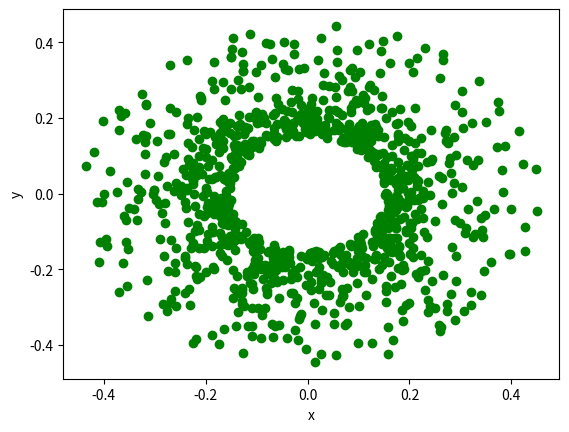
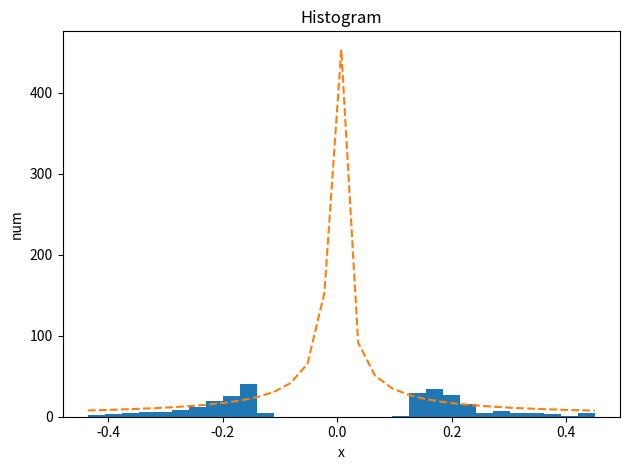
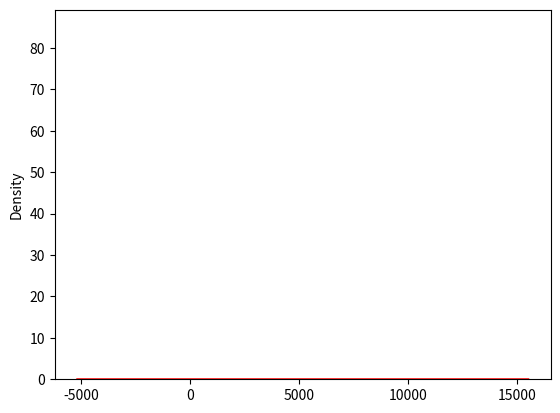

These charts were generated, in order, by the following Python code:
import random
from scipy.interpolate import interp1d
import numpy as np
import pandas as pd
import matplotlib.pyplot as plt


# количество фотонов
N = 1000

# внутренний и внешний радиусы пучка
a1 = 2
a2 = 6
a = np.log(a2 / a1)

#количество бинов
bin = 30

dr = (a2-a1)/bin


def dist():
    prob_density = []
    r = random.uniform(a1, a2)
    u = random.random()
    X = (1/(a*r)) * np.cos(2*np.pi * u)
    Y = (1/(a*r)) * np.sin(2*np.pi * u)
    R = (1/(a*r))
    prob_density.append(X)
    prob_density.append(Y)
    prob_density.append(R)
    return prob_density

list_X = []
list_Y = []
list_R = []

for i in range(N):
    rand = dist()
    list_X.append(rand[0])
    list_Y.append(rand[1])
    list_R.append(rand[2])

fg, ax = plt.subplots()
plt.scatter(list_X, list_Y, marker="o", color="g")
#plt.title()
plt.xlabel('x')
plt.ylabel('y')

plt.show()

#histogram
dr = (max(list_R)-min(list_R))/bin

num_R = {}
list_cel_r = []

for i in range(bin):
    num = 0
    for r in list_R:
        if (r >= min(list_R) + dr * i) and (r <= min(list_R) + dr * (i + 1)):
            num += 1
    num_R[i] = num

pdf_R = {}
for i in range(bin):
    S = np.pi * ((a1 + dr * (i + 1))**2 - (a1 + dr * i)**2)
    pdf_R[i] = num_R[i]/(N)



list_hist_x = []
for y in list_Y:
    if (y >= -0.1) and (y <= 0.1):
        list_hist_x.append(list_X[list_Y.index(y)])


fig, ax = plt.subplots()

n, bins, patches = ax.hist(list_hist_x, bin, density=False)


"""""
n_n = list(n)
bins_n = list(bins)
dictionary = {}
for i in range(bin):
    dictionary[bins_n[i]] = n_n[i]/N

s = pd.Series(dictionary)
s.plot.hist(alpha=0.6)
plt.show()
"""

y = []
bins_x = []
for i in bins:
    #if i < -0.1 or i > 0.1:
        bins_x.append(i)
        y.append(abs(1/(a*i))/(len(list_hist_x)/N))
ax.plot(bins_x, y, '--')
ax.set_xlabel('x')
ax.set_ylabel('num')
ax.set_title(r'Histogram')


# Tweak spacing to prevent clipping of ylabel
fig.tight_layout()
plt.show()



list_x = []
list_y = []
for i in set(list_X):
    list_x.append(i)
    list_y.append(abs(1/(a*i)))

list_hist_x = []
for y in list_Y:
    if (y >= -0.2) and (y <= 0.2):
        list_hist_x.append(list_X[list_Y.index(y)])

def graph_PDF_2(list_cell, color, label):
    s = pd.Series(list_cell)
    s.plot.kde(color=color, label=label)

fg, ax = plt.subplots()
dx = (max(list_hist_x) - min(list_hist_x))/bin
plt.hist(list_hist_x, bins=20, density=True)
a = plt.hist(list_hist_x, bins=20)[0] * (1/N)

plt.show()

#fg, ax = plt.subplots()
graph_PDF_2(list_y, 'r', '')
#plt.scatter(list_x, list_y, marker="o", color="r")
plt.show()
